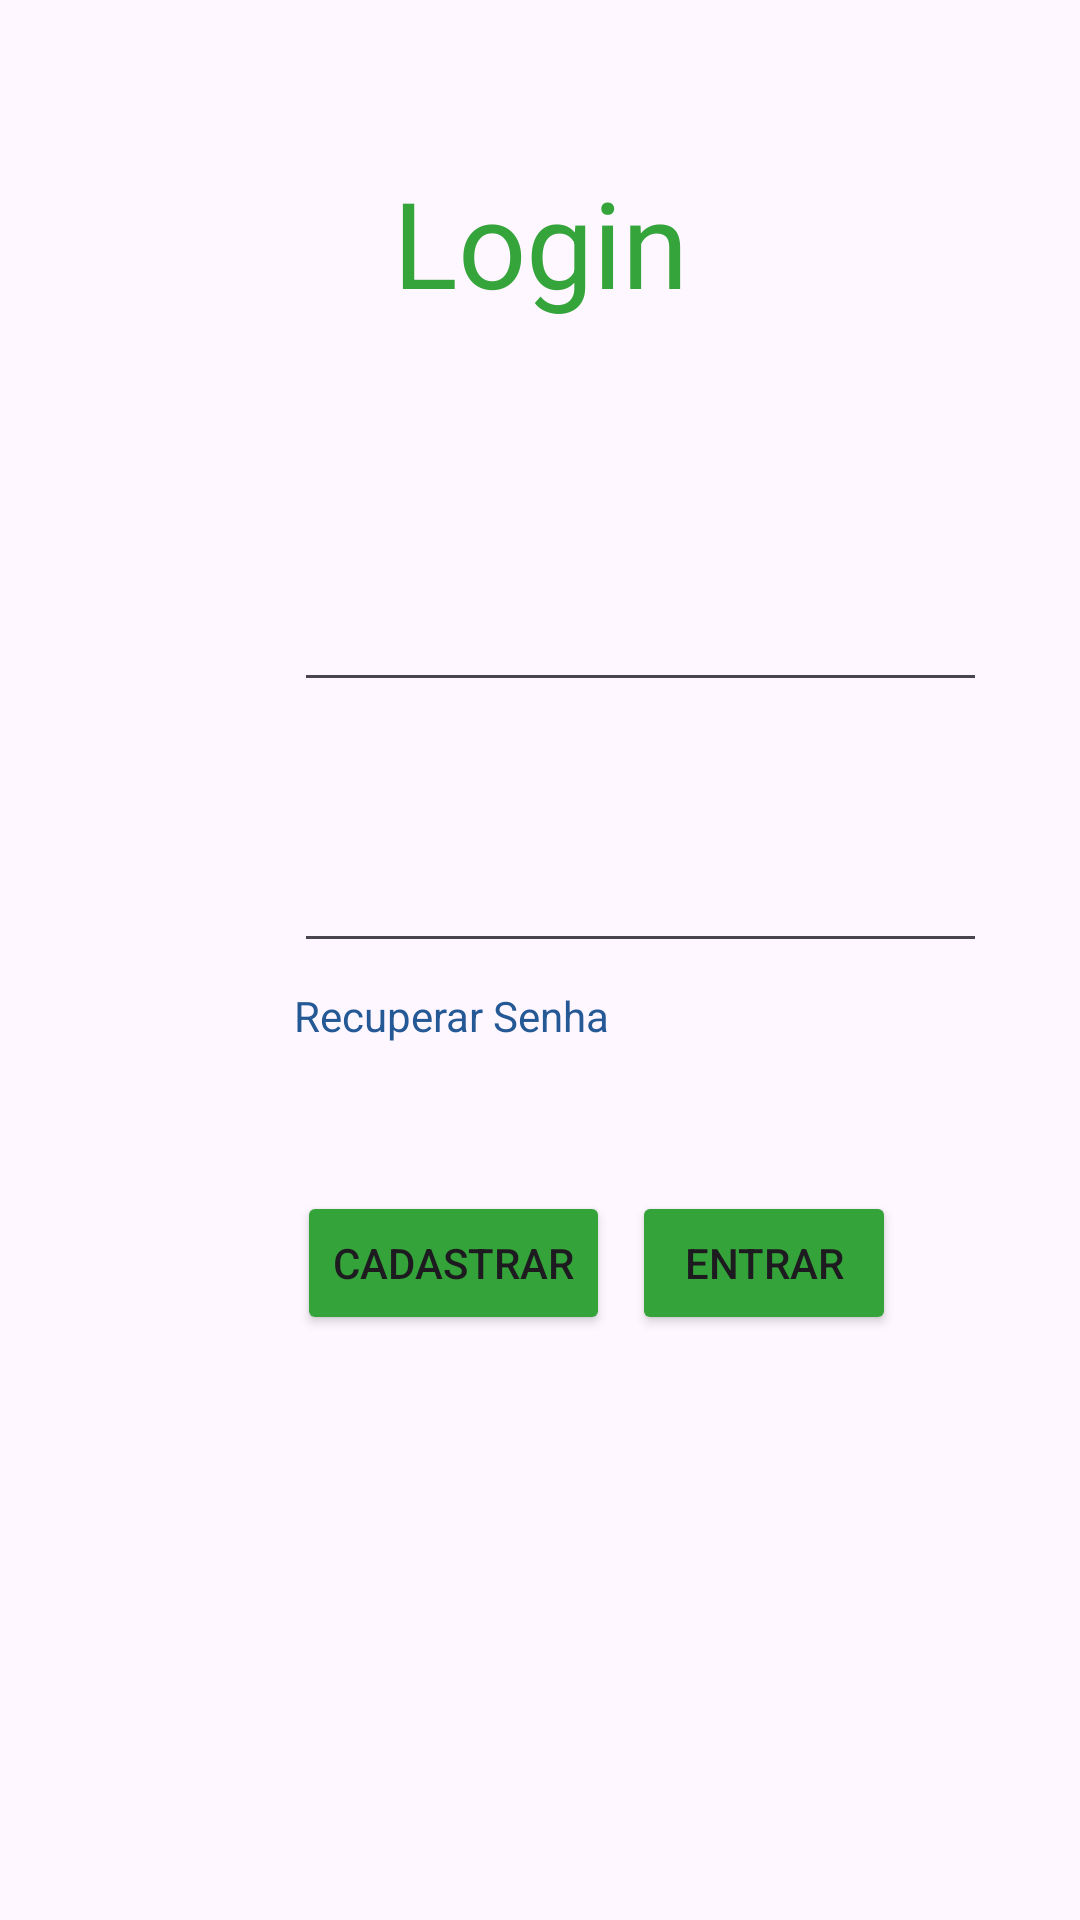

Write the Android layout XML for this screen, with the resource values it uses.
<!-- AndroidManifest.xml: application theme Theme.Ditado -->
<!-- res/layout/activity_login.xml -->
<?xml version="1.0" encoding="utf-8"?>
<androidx.constraintlayout.widget.ConstraintLayout xmlns:android="http://schemas.android.com/apk/res/android"
    xmlns:app="http://schemas.android.com/apk/res-auto"
    xmlns:tools="http://schemas.android.com/tools"
    android:id="@+id/main"
    android:layout_width="match_parent"
    android:layout_height="match_parent"
    tools:context=".LoginActivity">

    <EditText
        android:id="@+id/edtSenha"
        android:layout_width="231dp"
        android:layout_height="44dp"
        android:layout_marginStart="98dp"
        android:layout_marginTop="12dp"
        android:layout_marginEnd="85dp"
        android:ems="10"
        android:inputType="text"
        app:layout_constraintEnd_toEndOf="parent"
        app:layout_constraintHorizontal_bias="0.0"
        app:layout_constraintStart_toStartOf="parent"
        app:layout_constraintTop_toBottomOf="@+id/txtSenha" />

    <Button
        android:id="@+id/btnEntrar"
        android:layout_width="wrap_content"
        android:layout_height="wrap_content"
        android:layout_marginStart="30dp"
        android:layout_marginTop="76dp"
        android:layout_marginEnd="84dp"
        android:backgroundTint="@color/destaque"
        android:text="Entrar"
        app:layout_constraintEnd_toEndOf="parent"
        app:layout_constraintStart_toEndOf="@+id/btnCadastrar"
        app:layout_constraintTop_toBottomOf="@+id/edtSenha" />

    <Button
        android:id="@+id/btnCadastrar"
        android:layout_width="wrap_content"
        android:layout_height="wrap_content"
        android:layout_marginStart="99dp"
        android:layout_marginTop="76dp"
        android:backgroundTint="@color/destaque"
        android:text="Cadastrar"
        app:layout_constraintStart_toStartOf="parent"
        app:layout_constraintTop_toBottomOf="@+id/edtSenha" />

    <TextView
        android:id="@+id/txtResetPass"
        android:layout_width="wrap_content"
        android:layout_height="wrap_content"
        android:layout_marginStart="98dp"
        android:layout_marginTop="8dp"
        android:layout_marginEnd="210dp"
        android:clickable="true"
        android:focusable="true"
        android:text="Recuperar Senha"
        android:textColor="#255995"
        app:layout_constraintEnd_toEndOf="parent"
        app:layout_constraintHorizontal_bias="0.0"
        app:layout_constraintStart_toStartOf="parent"
        app:layout_constraintTop_toBottomOf="@+id/edtSenha" />

    <EditText
        android:id="@+id/edtEmail"
        android:layout_width="231dp"
        android:layout_height="44dp"
        android:layout_marginStart="98dp"
        android:layout_marginTop="12dp"
        android:layout_marginEnd="85dp"
        android:ems="10"
        android:inputType="text"
        app:layout_constraintEnd_toEndOf="parent"
        app:layout_constraintHorizontal_bias="0.0"
        app:layout_constraintStart_toStartOf="parent"
        app:layout_constraintTop_toBottomOf="@+id/txtEmail" />

    <TextView
        android:id="@+id/txtSenha"
        android:layout_width="wrap_content"
        android:layout_height="wrap_content"
        android:layout_marginStart="99dp"
        android:layout_marginTop="12dp"
        android:layout_marginEnd="282dp"
        android:text="Senha"
        android:textColor="@color/destaque"
        app:layout_constraintEnd_toEndOf="parent"
        app:layout_constraintHorizontal_bias="0.0"
        app:layout_constraintStart_toStartOf="parent"
        app:layout_constraintTop_toBottomOf="@+id/edtEmail" />

    <TextView
        android:id="@+id/txtEmail"
        android:layout_width="wrap_content"
        android:layout_height="wrap_content"
        android:layout_marginStart="99dp"
        android:layout_marginTop="159dp"
        android:layout_marginEnd="282dp"
        android:text="Email"
        android:textColor="@color/destaque"
        app:layout_constraintEnd_toEndOf="parent"
        app:layout_constraintStart_toStartOf="parent"
        app:layout_constraintTop_toTopOf="parent" />

    <TextView
        android:id="@+id/tituloLogin"
        android:layout_width="wrap_content"
        android:layout_height="wrap_content"
        android:layout_marginStart="156dp"
        android:layout_marginTop="54dp"
        android:layout_marginEnd="156dp"
        android:text="Login"
        android:textColor="@color/destaque"
        android:textSize="40sp"
        app:layout_constraintEnd_toEndOf="parent"
        app:layout_constraintStart_toStartOf="parent"
        app:layout_constraintTop_toTopOf="parent" />

</androidx.constraintlayout.widget.ConstraintLayout>
<!-- resources referenced by this layout -->
<resources>
  <color name="destaque">#FE34A43A</color>
  <style name="Theme.Ditado" parent="Base.Theme.Ditado" />
  <style name="Base.Theme.Ditado" parent="Theme.Material3.DayNight.NoActionBar">
          <item name="colorPrimary">@color/destaque</item>
      </style>
</resources>
